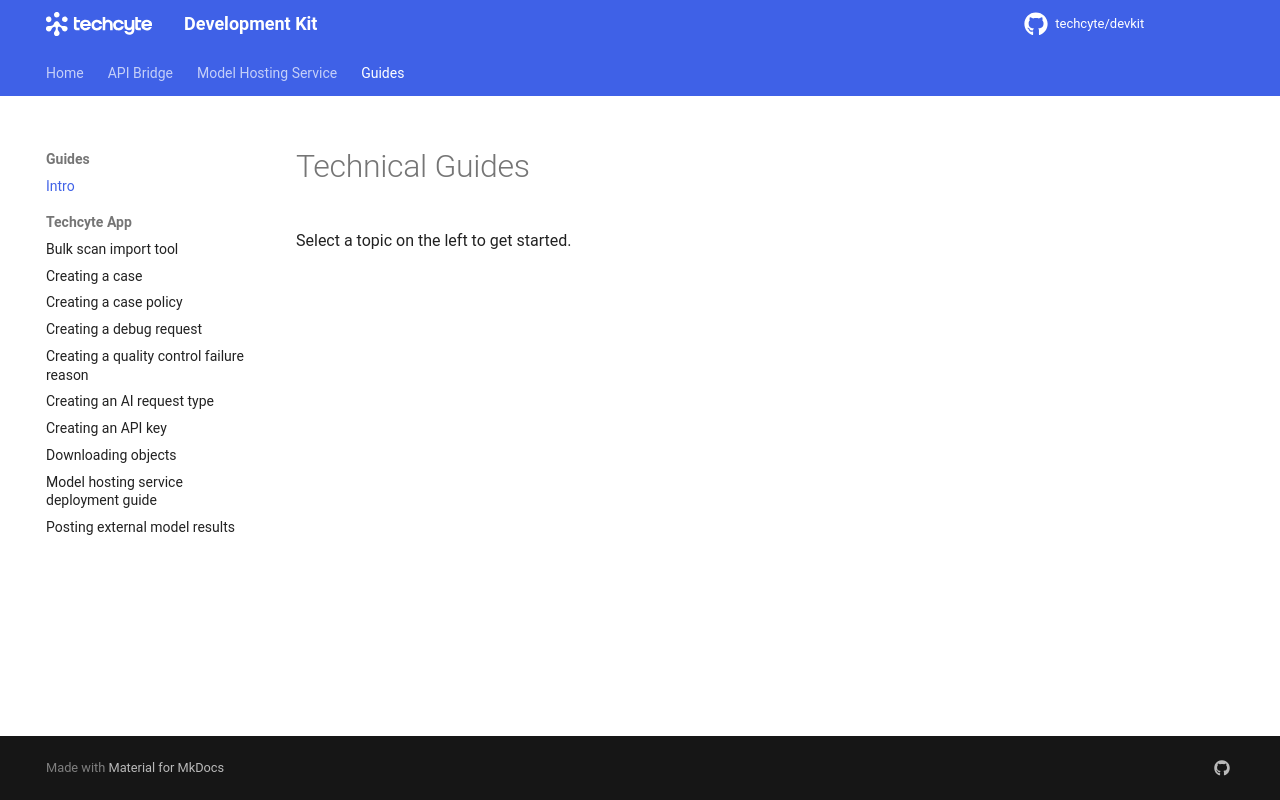

repository: Techcyte/devkit · page: guides/index.html · generator: mkdocs

# Technical Guides

Select a topic on the left to get started.
